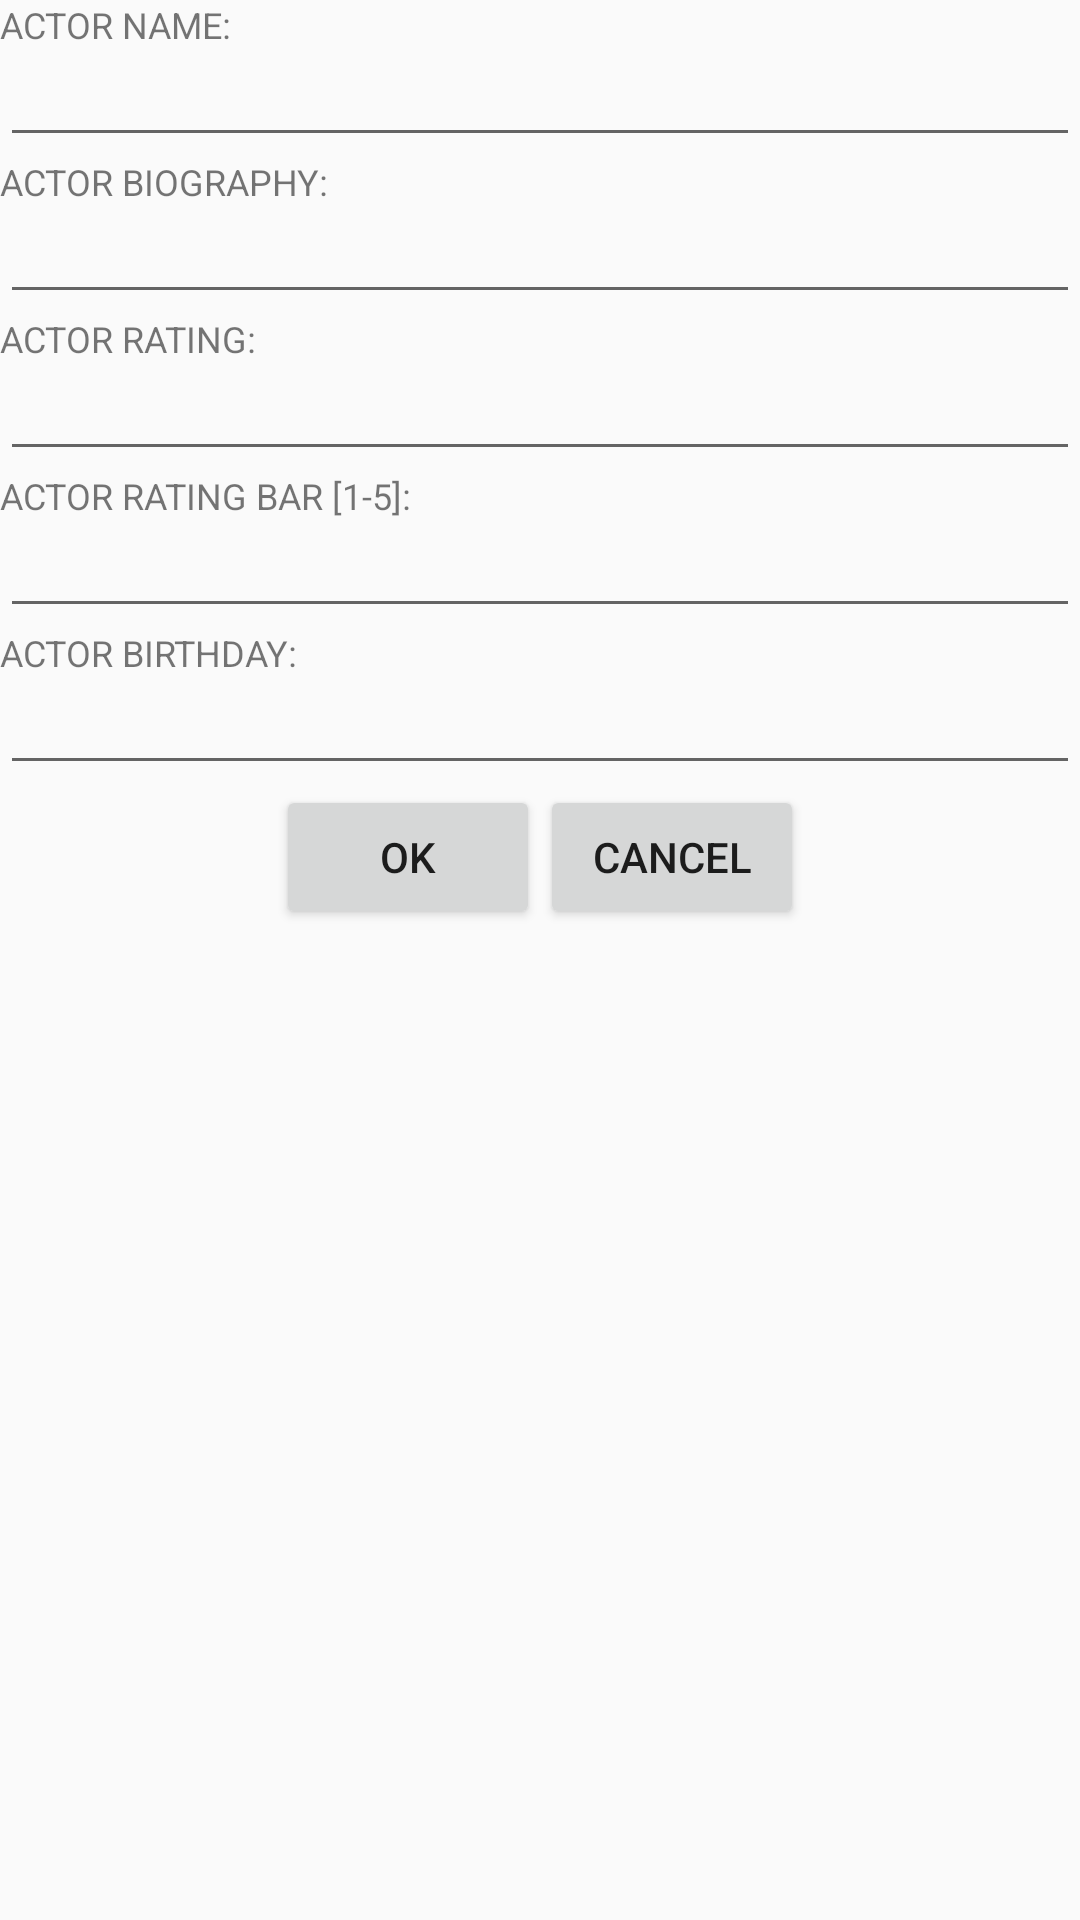

Android layout source for this screen:
<!-- AndroidManifest.xml: application theme AppTheme.NoActionBar -->
<!-- res/layout/dialog_actor.xml -->
<?xml version="1.0" encoding="utf-8"?>
<LinearLayout xmlns:android="http://schemas.android.com/apk/res/android"
    android:layout_width="match_parent"
    android:layout_height="match_parent"
    android:layout_margin="16dp"
    android:orientation="vertical">

    
    <LinearLayout
        android:layout_width="match_parent"
        android:layout_height="wrap_content"
        android:orientation="vertical">

        <TextView
            android:layout_width="match_parent"
            android:layout_height="wrap_content"
            android:text="@string/actor_name"
            android:textSize="12dp" />

        <EditText
            android:id="@+id/input_actor_name"
            android:layout_width="match_parent"
            android:layout_height="match_parent"
            android:textSize="14dp" />

    </LinearLayout>


    
    <LinearLayout
        android:layout_width="match_parent"
        android:layout_height="wrap_content"
        android:orientation="vertical">

        <TextView
            android:layout_width="match_parent"
            android:layout_height="wrap_content"
            android:text="@string/actor_biography"
            android:textSize="12dp" />

        <EditText
            android:id="@+id/input_actor_biography"
            android:layout_width="match_parent"
            android:layout_height="match_parent"
            android:textSize="14dp" />

    </LinearLayout>


    
    <LinearLayout
        android:layout_width="match_parent"
        android:layout_height="wrap_content"
        android:orientation="vertical">

        <TextView
            android:layout_width="match_parent"
            android:layout_height="wrap_content"
            android:text="@string/actor_rating"
            android:textSize="12dp" />

        <EditText
            android:id="@+id/input_actor_rating"
            android:layout_width="match_parent"
            android:layout_height="match_parent"
            android:inputType="numberDecimal"
            android:textSize="14dp" />

    </LinearLayout>



    
    <LinearLayout
        android:layout_width="match_parent"
        android:layout_height="wrap_content"
        android:orientation="vertical">

        <TextView
            android:layout_width="match_parent"
            android:layout_height="wrap_content"
            android:text="@string/actor_ratingbar"
            android:textSize="12dp" />

        <EditText
            android:id="@+id/input_actor_ratingbar"
            android:layout_width="match_parent"
            android:layout_height="match_parent"
            android:inputType="numberDecimal"
            android:textSize="14dp" />

    </LinearLayout>



    
    <LinearLayout
        android:layout_width="match_parent"
        android:layout_height="wrap_content"
        android:orientation="vertical">

        <TextView
            android:layout_width="match_parent"
            android:layout_height="wrap_content"
            android:text="@string/actor_birthday"
            android:textSize="12dp" />

        <EditText
            android:id="@+id/input_actor_birthday"
            android:layout_width="match_parent"
            android:layout_height="match_parent"
            android:inputType="date"
            android:textSize="14dp" />

    </LinearLayout>


    
    <LinearLayout
        android:layout_width="match_parent"
        android:layout_height="wrap_content"
        android:gravity="center"
        android:orientation="horizontal">

        <Button
            android:id="@+id/btn_ok"
            android:layout_width="wrap_content"
            android:layout_height="wrap_content"
            android:textSize="14dp"
            android:text="ok" />

        <Button
            android:id="@+id/btn_cancel"
            android:layout_width="wrap_content"
            android:layout_height="wrap_content"
            android:textSize="14dp"
            android:text="Cancel" />

    </LinearLayout>


</LinearLayout>
<!-- resources referenced by this layout -->
<resources>
  <string name="actor_biography">ACTOR BIOGRAPHY:</string>
  <string name="actor_birthday">ACTOR BIRTHDAY:</string>
  <string name="actor_name">ACTOR NAME:</string>
  <string name="actor_rating">ACTOR RATING:</string>
  <string name="actor_ratingbar">ACTOR RATING BAR [1-5]:</string>
  <style name="AppTheme.NoActionBar" parent="AppTheme">
          <item name="windowActionBar">false</item>
          <item name="windowNoTitle">true</item>
      </style>
  <style name="AppTheme" parent="Theme.AppCompat.Light.DarkActionBar">
  
          <item name="colorPrimary">@color/colorPrimary</item>
          <item name="colorPrimaryDark">@color/colorPrimaryDark</item>
          <item name="colorAccent">@color/colorAccent</item>
      </style>
  <color name="colorPrimary">#ffffff</color>
  <color name="colorPrimaryDark">#303F9F</color>
  <color name="colorAccent">#999999</color>
</resources>
